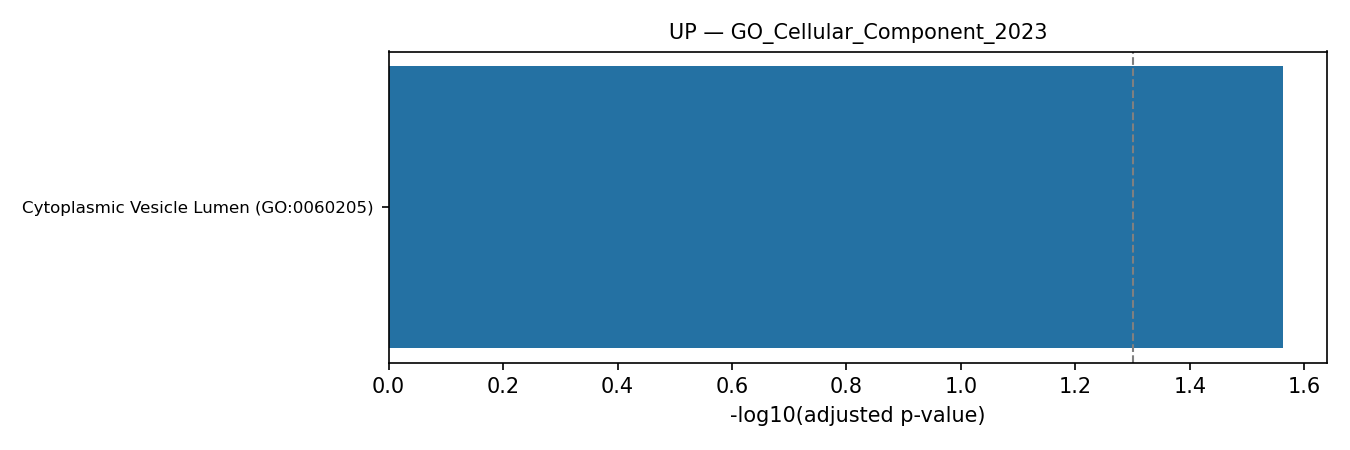

The table this chart was drawn from, first rows:
rank, term, pvalue, zscore, combined_score, genes, adj_pvalue, old_pvalue, old_adj_pvalue, n_overlap
1, Cytoplasmic Vesicle Lumen (GO:0060205), 0.0007402, 19, 136.9, S100A12;S100A9;S100A8, 0.02739, 0, 0, 3
2, Tertiary Granule Lumen (GO:1904724), 0.00305, 26.93, 156, FTH1;HBB, 0.05643, 0, 0, 2
3, Secretory Granule Lumen (GO:0034774), 0.01266, 6.728, 29.4, S100A12;S100A9;S100A8, 0.09575, 0, 0, 3
4, Cytoskeleton (GO:0005856), 0.0132, 4.824, 20.88, S100A12;S100A9;NDRG1;S100A8, 0.09575, 0, 0, 4
5, Autolysosome (GO:0044754), 0.01387, 83.17, 355.8, FTH1, 0.09575, 0, 0, 1
6, Ficolin-1-Rich Granule Lumen (GO:1904813…, 0.01553, 11.31, 47.12, FTH1;HBB, 0.09575, 0, 0, 2
7, Collagen-Containing Extracellular Matrix…, 0.01966, 5.675, 22.3, SFRP1;S100A9;S100A8, 0.1039, 0, 0, 3
8, Secondary Lysosome (GO:0005767), 0.02301, 47.51, 179.2, FTH1, 0.1064, 0, 0, 1
9, Tertiary Granule (GO:0070820), 0.026, 8.538, 31.16, FTH1;HBB, 0.1069, 0, 0, 2
10, Endocytic Vesicle Lumen (GO:0071682), 0.03207, 33.25, 114.4, HBB, 0.1106, 0, 0, 1
11, Ficolin-1-Rich Granule (GO:0101002), 0.03287, 7.498, 25.61, FTH1;HBB, 0.1106, 0, 0, 2
12, Phagocytic Vesicle Membrane (GO:0030670), 0.0675, 15.09, 40.69, CLEC4E, 0.197, 0, 0, 1
13, Secretory Granule Membrane (GO:0030667), 0.0692, 4.903, 13.09, VNN1;FCGR3B, 0.197, 0, 0, 2
14, Azurophil Granule Membrane (GO:0035577), 0.08616, 11.64, 28.55, VNN1, 0.2277, 0, 0, 1
15, Recycling Endosome Membrane (GO:0055038), 0.1031, 9.614, 21.85, NDRG1, 0.2357, 0, 0, 1
16, Intracellular Non-Membrane-Bounded Organ…, 0.1111, 2.336, 5.133, G0S2;S100A12;S100A9;S100A8, 0.2357, 0, 0, 4
17, Intermediate Filament Cytoskeleton (GO:0…, 0.1183, 8.287, 17.69, S100A8, 0.2357, 0, 0, 1
18, Lipid Droplet (GO:0005811), 0.1197, 8.184, 17.38, G0S2, 0.2357, 0, 0, 1
19, Autophagosome (GO:0005776), 0.121, 8.084, 17.07, FTH1, 0.2357, 0, 0, 1
20, Phagocytic Vesicle (GO:0045335), 0.144, 6.69, 12.96, CLEC4E, 0.2664, 0, 0, 1
21, Adherens Junction (GO:0005912), 0.2083, 4.434, 6.956, NDRG1, 0.3382, 0, 0, 1
22, Azurophil Granule (GO:0042582), 0.2144, 4.289, 6.604, VNN1, 0.3382, 0, 0, 1
23, Recycling Endosome (GO:0055037), 0.2193, 4.18, 6.341, NDRG1, 0.3382, 0, 0, 1
24, Endocytic Vesicle Membrane (GO:0030666), 0.2193, 4.18, 6.341, CLEC4E, 0.3382, 0, 0, 1
25, Basolateral Plasma Membrane (GO:0016323), 0.2339, 3.882, 5.641, AQP9, 0.3461, 0, 0, 1
26, Microtubule (GO:0005874), 0.2505, 3.584, 4.962, NDRG1, 0.3564, 0, 0, 1
27, Endocytic Vesicle (GO:0030139), 0.2633, 3.38, 4.511, HBB, 0.3608, 0, 0, 1
28, Polymeric Cytoskeletal Fiber (GO:0099513…, 0.3389, 2.488, 2.692, NDRG1, 0.4478, 0, 0, 1
29, Cell-Cell Junction (GO:0005911), 0.3733, 2.2, 2.168, NDRG1, 0.4751, 0, 0, 1
30, Intracellular Organelle Lumen (GO:007001…, 0.3852, 1.544, 1.473, FTH1;HBB, 0.4751, 0, 0, 2
31, Microtubule Cytoskeleton (GO:0015630), 0.4144, 1.919, 1.69, NDRG1, 0.484, 0, 0, 1
32, Lysosomal Membrane (GO:0005765), 0.4272, 1.842, 1.566, VNN1, 0.484, 0, 0, 1
33, Endosome Membrane (GO:0010008), 0.4317, 1.816, 1.525, NDRG1, 0.484, 0, 0, 1
34, Cytoplasmic Vesicle Membrane (GO:0030659…, 0.4563, 1.682, 1.32, FCGR3B, 0.4966, 0, 0, 1
35, Nucleus (GO:0005634), 0.726, 0.8295, 0.2656, FTH1;S100A12;FOS;S100A9;NDRG1;S100A8, 0.7267, 0, 0, 6
36, Intracellular Membrane-Bounded Organelle…, 0.7265, 0.8353, 0.2669, FTH1;AQP9;S100A12;FOS;S100A9;NDRG1;S100A…, 0.7267, 0, 0, 7
37, Bounding Membrane Of Organelle (GO:00985…, 0.7267, 0.7804, 0.2491, FCGR3B, 0.7267, 0, 0, 1
